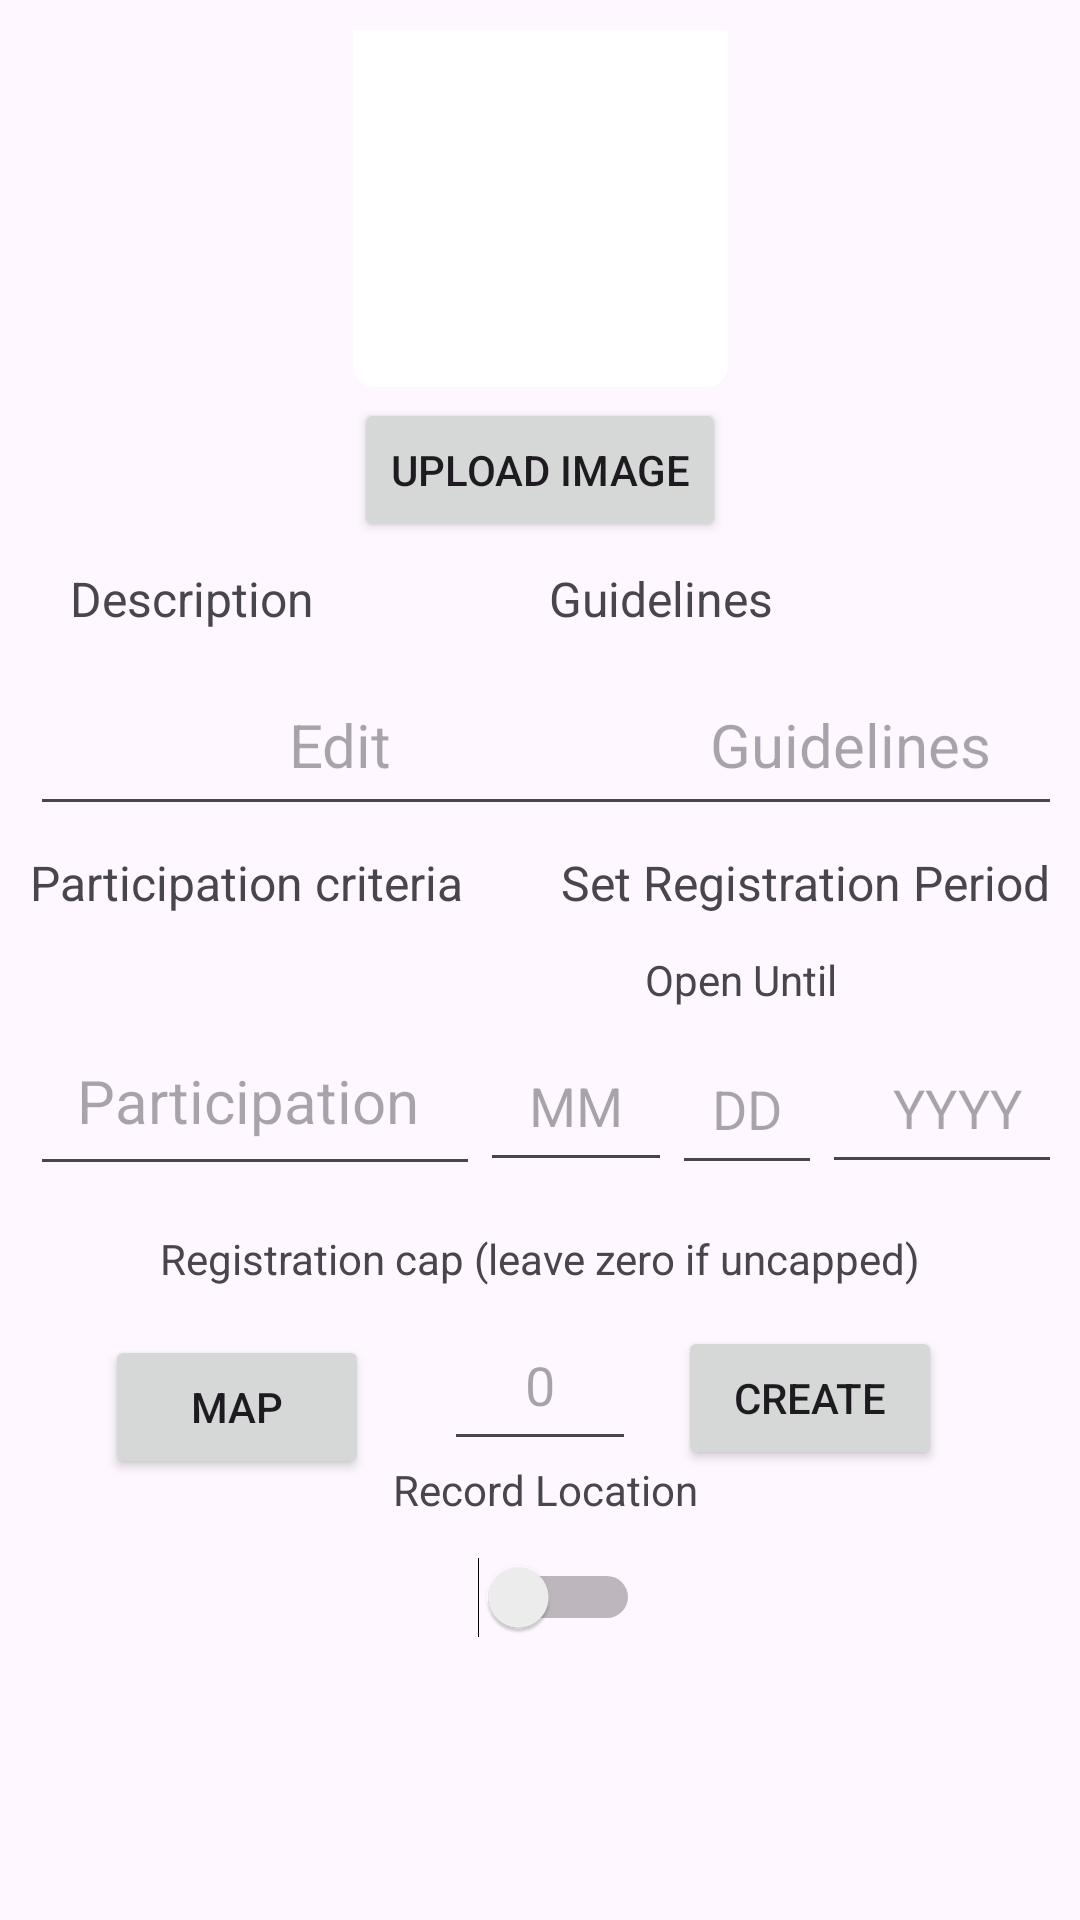

Write the Android layout XML for this screen, with the resource values it uses.
<!-- AndroidManifest.xml: application theme Theme.DeimosEvents -->
<!-- res/layout/fragment_create_event.xml -->
<?xml version="1.0" encoding="utf-8"?>
<androidx.constraintlayout.widget.ConstraintLayout xmlns:android="http://schemas.android.com/apk/res/android"
    xmlns:app="http://schemas.android.com/apk/res-auto"
    xmlns:tools="http://schemas.android.com/tools"
    android:layout_width="match_parent"
    android:layout_height="match_parent"
    android:layout_marginTop="10dp"
    android:padding="10dp">

    <EditText
        android:id="@+id/Guidelines"
        android:layout_width="207dp"
        android:layout_height="57dp"
        android:layout_marginBottom="8dp"
        android:gravity="center"
        android:hint="Guidelines"
        android:textSize="20sp"
        app:layout_constraintBottom_toTopOf="@+id/textView3"
        app:layout_constraintEnd_toEndOf="parent"
        app:layout_constraintStart_toEndOf="@+id/editText" />

    <EditText
        android:id="@+id/cap"
        android:layout_width="64dp"
        android:layout_height="54dp"
        android:hint="0"
        android:gravity="center"
        app:layout_constraintBottom_toTopOf="@+id/textView6"
        app:layout_constraintEnd_toEndOf="parent"
        app:layout_constraintStart_toStartOf="parent" />


    <EditText
        android:id="@+id/title"
        android:layout_width="150dp"
        android:layout_height="59dp"
        android:hint="Add Event Title"
        android:gravity="center"
        android:textSize="20sp"
        app:layout_constraintBottom_toTopOf="@+id/imageView2"
        app:layout_constraintEnd_toEndOf="parent"
        app:layout_constraintStart_toStartOf="parent"
        app:layout_constraintTop_toTopOf="parent" />

    <EditText
        android:id="@+id/editText"
        android:layout_width="207dp"
        android:layout_height="57dp"
        android:layout_marginBottom="8dp"
        android:hint="Edit"
        android:textSize="20sp"
        android:gravity="center"
        app:layout_constraintBottom_toTopOf="@+id/textView3"
        app:layout_constraintEnd_toEndOf="parent"
        app:layout_constraintHorizontal_bias="0.0"
        app:layout_constraintStart_toStartOf="parent" />

    <EditText
        android:id="@+id/day"
        android:layout_width="50dp"
        android:layout_height="54dp"
        android:layout_marginTop="5dp"
        android:gravity="center"
        android:hint="DD"
        app:layout_constraintBottom_toTopOf="@+id/textView5"
        app:layout_constraintStart_toEndOf="@+id/month"
        app:layout_constraintTop_toBottomOf="@+id/textView4"
        app:layout_constraintVertical_bias="0.0" />

    <EditText
        android:id="@+id/month"
        android:layout_width="64dp"
        android:layout_height="54dp"
        android:layout_marginBottom="16dp"
        android:gravity="center"
        android:hint="MM"
        app:layout_constraintBottom_toTopOf="@+id/textView5"
        app:layout_constraintStart_toEndOf="@+id/editText2" />

    <EditText
        android:id="@+id/year"
        android:layout_width="90dp"
        android:layout_height="54dp"
        android:layout_marginTop="1dp"
        android:gravity="center"
        android:hint="YYYY"
        app:layout_constraintBottom_toTopOf="@+id/textView5"
        app:layout_constraintStart_toEndOf="@+id/day"
        app:layout_constraintTop_toBottomOf="@+id/textView4"
        app:layout_constraintVertical_bias="0.2" />

    <ImageView
        android:id="@+id/imageView2"
        android:layout_width="125dp"
        android:layout_height="125dp"
        android:layout_marginBottom="4dp"
        android:background="@drawable/square_image"
        android:clipToOutline="true"
        android:contentDescription="Selected Image"
        android:scaleType="centerCrop"
        android:src="@drawable/ic_launcher_foreground"
        app:layout_constraintBottom_toTopOf="@+id/button"
        app:layout_constraintEnd_toEndOf="parent"
        app:layout_constraintStart_toStartOf="parent" />

    <Switch
        android:id="@+id/switch1"
        android:layout_width="104dp"
        android:layout_height="75dp"
        android:layout_marginBottom="60dp"
        app:layout_constraintBottom_toBottomOf="parent"
        app:layout_constraintEnd_toEndOf="parent"
        app:layout_constraintHorizontal_bias="0.421"
        app:layout_constraintStart_toStartOf="parent" />

    <Button
        android:id="@+id/button"
        android:layout_width="wrap_content"
        android:layout_height="wrap_content"
        android:layout_marginBottom="8dp"
        android:text="Upload Image"
        app:layout_constraintBottom_toTopOf="@+id/textView"
        app:layout_constraintEnd_toEndOf="parent"
        app:layout_constraintStart_toStartOf="parent" />

    <TextView
        android:id="@+id/textView"
        android:layout_width="wrap_content"
        android:layout_height="wrap_content"
        android:layout_marginBottom="8dp"
        android:text="Description"
        android:textSize="16sp"
        app:layout_constraintBottom_toTopOf="@+id/editText"
        app:layout_constraintEnd_toEndOf="parent"
        app:layout_constraintHorizontal_bias="0.051"
        app:layout_constraintStart_toStartOf="parent" />

    <TextView
        android:id="@+id/textView3"
        android:layout_width="wrap_content"
        android:layout_height="wrap_content"
        android:layout_marginBottom="12dp"
        android:text="Set Registration Period"
        android:textSize="16sp"
        app:layout_constraintBottom_toTopOf="@+id/textView4"
        app:layout_constraintEnd_toEndOf="parent"
        app:layout_constraintHorizontal_bias="1.0"
        app:layout_constraintStart_toStartOf="parent" />

    <TextView
        android:id="@+id/textView4"
        android:layout_width="wrap_content"
        android:layout_height="wrap_content"
        android:layout_marginBottom="4dp"
        android:text="Open Until"
        app:layout_constraintBottom_toTopOf="@+id/month"
        app:layout_constraintEnd_toEndOf="parent"
        app:layout_constraintHorizontal_bias="0.743"
        app:layout_constraintStart_toStartOf="parent" />

    <TextView
        android:id="@+id/textView5"
        android:layout_width="wrap_content"
        android:layout_height="wrap_content"
        android:layout_marginBottom="4dp"
        android:text="Registration cap (leave zero if uncapped)"
        app:layout_constraintBottom_toTopOf="@+id/cap"
        app:layout_constraintEnd_toEndOf="parent"
        app:layout_constraintStart_toStartOf="parent" />

    <TextView
        android:id="@+id/textView6"
        android:layout_width="wrap_content"
        android:layout_height="wrap_content"
        android:layout_marginBottom="124dp"
        android:text="Record Location"
        app:layout_constraintBottom_toBottomOf="parent"
        app:layout_constraintEnd_toEndOf="parent"
        app:layout_constraintHorizontal_bias="0.508"
        app:layout_constraintStart_toStartOf="parent" />

    <Button
        android:id="@+id/create"
        android:layout_width="wrap_content"
        android:layout_height="wrap_content"
        android:layout_marginEnd="36dp"
        android:layout_marginBottom="140dp"
        android:text="Create"
        app:layout_constraintBottom_toBottomOf="parent"
        app:layout_constraintEnd_toEndOf="parent" />

    <Button
        android:id="@+id/map_button"
        android:layout_width="wrap_content"
        android:layout_height="wrap_content"
        android:layout_marginTop="16dp"
        android:text="Map"
        app:layout_constraintEnd_toStartOf="@+id/cap"
        app:layout_constraintStart_toStartOf="parent"
        app:layout_constraintTop_toBottomOf="@+id/textView5" />

    <TextView
        android:id="@+id/textView2"
        android:layout_width="89dp"
        android:layout_height="24dp"
        android:layout_marginTop="56dp"
        android:layout_marginBottom="16dp"
        android:text="Guidelines"
        android:textSize="16sp"
        app:layout_constraintBottom_toTopOf="@+id/editText3"
        app:layout_constraintEnd_toEndOf="parent"
        app:layout_constraintStart_toEndOf="@+id/textView"
        app:layout_constraintTop_toTopOf="@+id/button" />

    <TextView
        android:id="@+id/textView7"
        android:layout_width="156dp"
        android:layout_height="36dp"
        android:layout_marginTop="8dp"
        android:text="Participation criteria"
        android:textSize="16sp"
        app:layout_constraintStart_toStartOf="parent"
        app:layout_constraintTop_toBottomOf="@+id/editText" />

    <EditText
        android:id="@+id/editText2"
        android:layout_width="150dp"
        android:layout_height="60dp"
        android:layout_marginTop="16dp"
        android:gravity="center"
        android:hint="Participation "
        android:textSize="20sp"
        app:layout_constraintStart_toStartOf="parent"
        app:layout_constraintTop_toBottomOf="@+id/textView7" />


</androidx.constraintlayout.widget.ConstraintLayout>
<!-- resources referenced by this layout -->
<resources>
  <!-- drawable square_image (drawable) -->
  <?xml version="1.0" encoding="utf-8"?>
  <shape xmlns:android="http://schemas.android.com/apk/res/android"
      android:shape="rectangle">
      <corners android:radius="7dp" />
      <solid android:color="#FFFFFF"/>
  
  </shape>
  <style name="Theme.DeimosEvents" parent="Theme.Material3.DayNight">
          <item name="toolbarStyle">@style/header</item>
  
          
          <item name="colorPrimary">@color/title_colour</item>
          <item name="colorPrimaryVariant">@color/purple_700</item>
          <item name="colorOnPrimary">@color/background_colour</item>
          
          <item name="colorSecondary">@color/teal_200</item>
          <item name="colorSecondaryVariant">@color/teal_700</item>
          <item name="colorOnSecondary">@color/black</item>
  
          
          <item name="android:statusBarColor">@color/title_colour</item>
          <item name="android:navigationBarColor">@color/black</item>
          <item name="android:windowOptOutEdgeToEdgeEnforcement" tools:targetApi="35">true</item>
  
          <item name="actionBarSize">100dp</item>
      </style>
  <style name="header" parent="@style/Widget.Material3.Toolbar">
          <item name="titleTextColor">@color/text_colour</item>
          <item name="android:background">@color/title_colour</item>
          <item name="android:height">15dp</item>
          <item name="android:minHeight">15dp</item>
      </style>
  <color name="title_colour">#322F35</color>
  <color name="purple_700">#FF3700B3</color>
  <color name="background_colour">#FEF7FF</color>
  <color name="teal_200">#FF03DAC5</color>
  <color name="teal_700">#FF018786</color>
  <color name="black">#FF000000</color>
  <color name="text_colour">#F5EFF7</color>
</resources>
